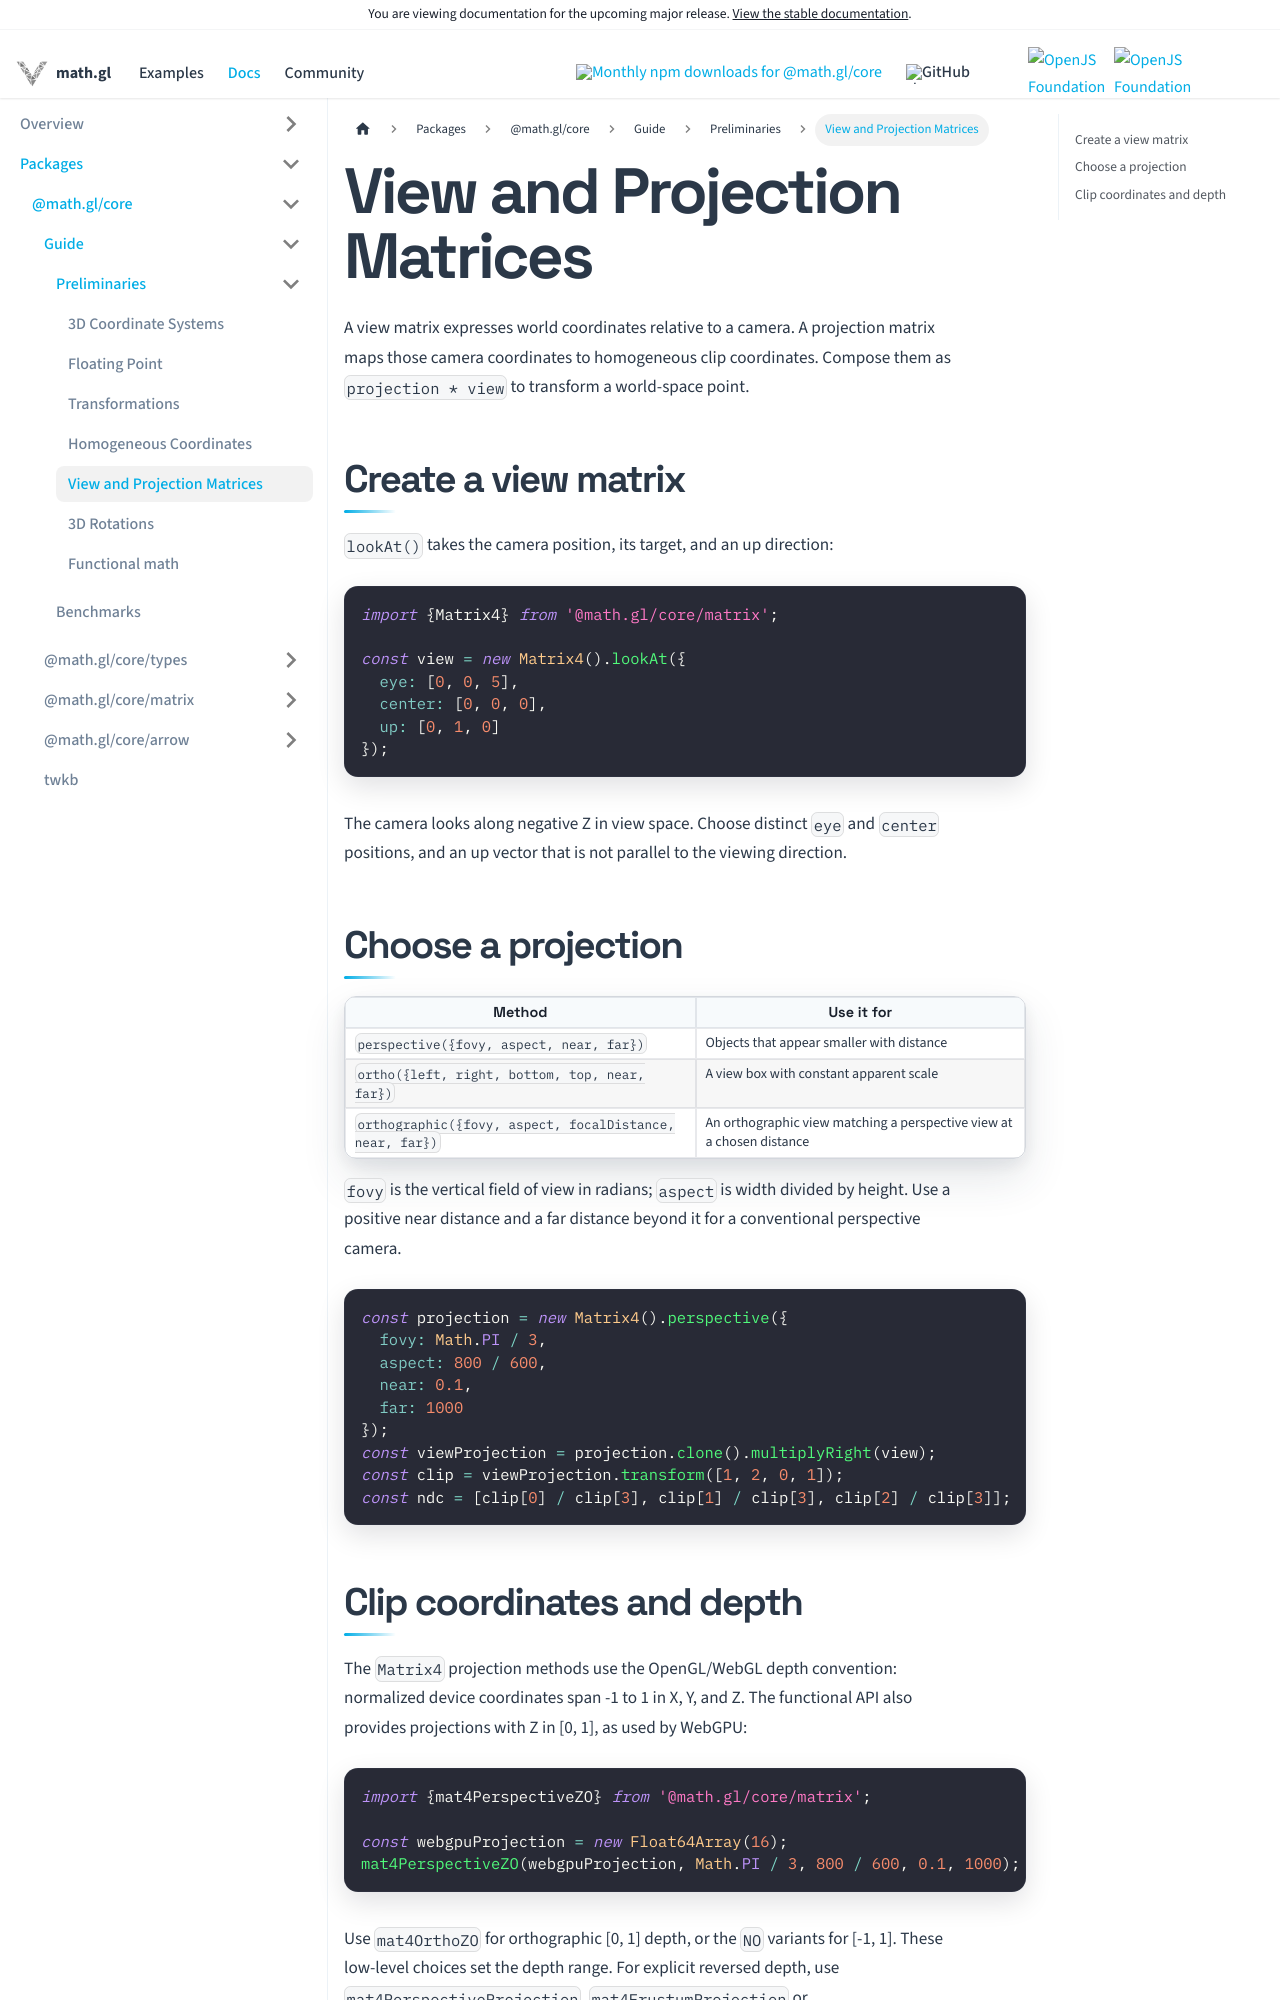

repository: visgl/math.gl · page: next/docs/modules/core/developer-guide/view-and-projection.html · generator: docusaurus

# View and Projection Matrices

A view matrix expresses world coordinates relative to a camera. A projection matrix maps those camera coordinates to homogeneous clip coordinates. Compose them as `projection * view` to transform a world-space point.

## Create a view matrix

`lookAt()` takes the camera position, its target, and an up direction:

```js
import {Matrix4} from '@math.gl/core/matrix';

const view = new Matrix4().lookAt({
  eye: [0, 0, 5],
  center: [0, 0, 0],
  up: [0, 1, 0]
});
```

The camera looks along negative Z in view space. Choose distinct `eye` and `center` positions, and an up vector that is not parallel to the viewing direction.

## Choose a projection

| Method | Use it for |
| --- | --- |
| `perspective({fovy, aspect, near, far})` | Objects that appear smaller with distance |
| `ortho({left, right, bottom, top, near, far})` | A view box with constant apparent scale |
| `orthographic({fovy, aspect, focalDistance, near, far})` | An orthographic view matching a perspective view at a chosen distance |

`fovy` is the vertical field of view in radians; `aspect` is width divided by height. Use a positive near distance and a far distance beyond it for a conventional perspective camera.

```js
const projection = new Matrix4().perspective({
  fovy: Math.PI / 3,
  aspect: 800 / 600,
  near: 0.1,
  far: 1000
});
const viewProjection = projection.clone().multiplyRight(view);
const clip = viewProjection.transform([1, 2, 0, 1]);
const ndc = [clip[0] / clip[3], clip[1] / clip[3], clip[2] / clip[3]];
```
